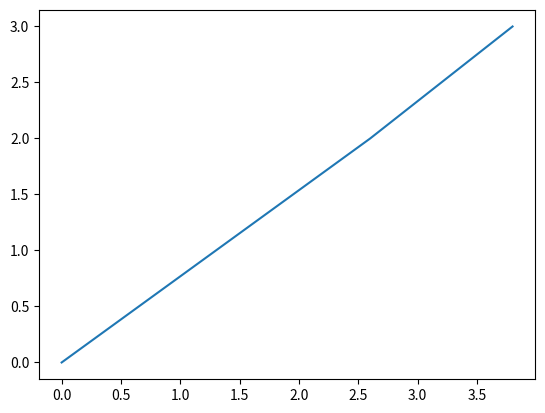

Generate this figure with matplotlib:
import numpy as np
import matplotlib.pyplot as plt


x = np.array([0,1.3,2.6,3.8])
y = np.array([0,1,2,3])

plt.figure()
plt.plot(x,y)
plt.show()